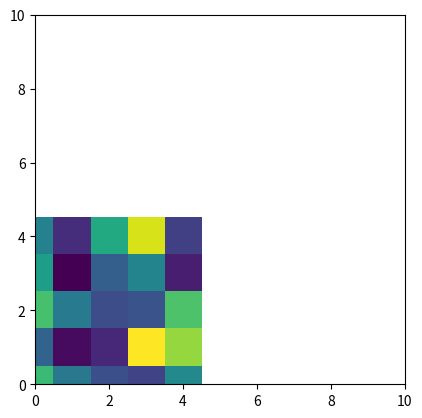

Python code for this plot:
'''
import matplotlib.pyplot as plt
import numpy as np
from matplotlib import animation

# First set up the figure, the axis, and the plot element we want to animate
fig = plt.figure()
ax = plt.axes(xlim=(0, 10), ylim=(0, 10))
#line, = ax.plot([], [], lw=2)
a=np.random.random((5,5))
im=plt.imshow(a,interpolation='none')
# initialization function: plot the background of each frame
def init():
    im.set_data(np.random.random((5,5)))
    return [im]

# animation function.  This is called sequentially
def animate(i):
    a=im.get_array()
    a=a*np.exp(-0.001*i)    # exponential decay of the values
    im.set_array(a)
    return [im]
    
# call the animator.  blit=True means only re-draw the parts that have changed.
anim = animation.FuncAnimation(fig, animate, init_func=init,
                               frames=200, interval=20, blit=True)

# save the animation as an mp4.  This requires ffmpeg or mencoder to be
# installed.  The extra_args ensure that the x264 codec is used, so that
# the video can be embedded in html5.  You may need to adjust this for
# your system: for more information, see
# http://matplotlib.sourceforge.net/api/animation_api.html
anim.save('basic_animation.mp4', fps=30, extra_args=['-vcodec', 'libx264'])

plt.show()
'''
"""
Matplotlib Animation Example

[redacted]
[redacted]
[redacted]
license: BSD
Please feel free to use and modify this, but keep the above information. Thanks!
"""

import numpy as np
from matplotlib import pyplot as plt
from matplotlib import animation

# First set up the figure, the axis, and the plot element we want to animate
fig = plt.figure()
ax = plt.axes(xlim=(0, 10), ylim=(0, 10))
#line, = ax.plot([], [], lw=2)
a=np.random.random((5,5))
im=plt.imshow(a,interpolation='none')

# initialization function: plot the background of each frame
def init():
    im.set_data(np.random.random((5,5)))
    return [im]

# animation function.  This is called sequentially
def animate(i):
    a=im.get_array()
    a=a*np.exp(-0.001)    # exponential decay of the values
    im.set_array(a)
    return [im]

anim = animation.FuncAnimation(fig, animate, init_func=init,
                               frames=200, interval=20, blit=False,repeat=True)
plt.show()